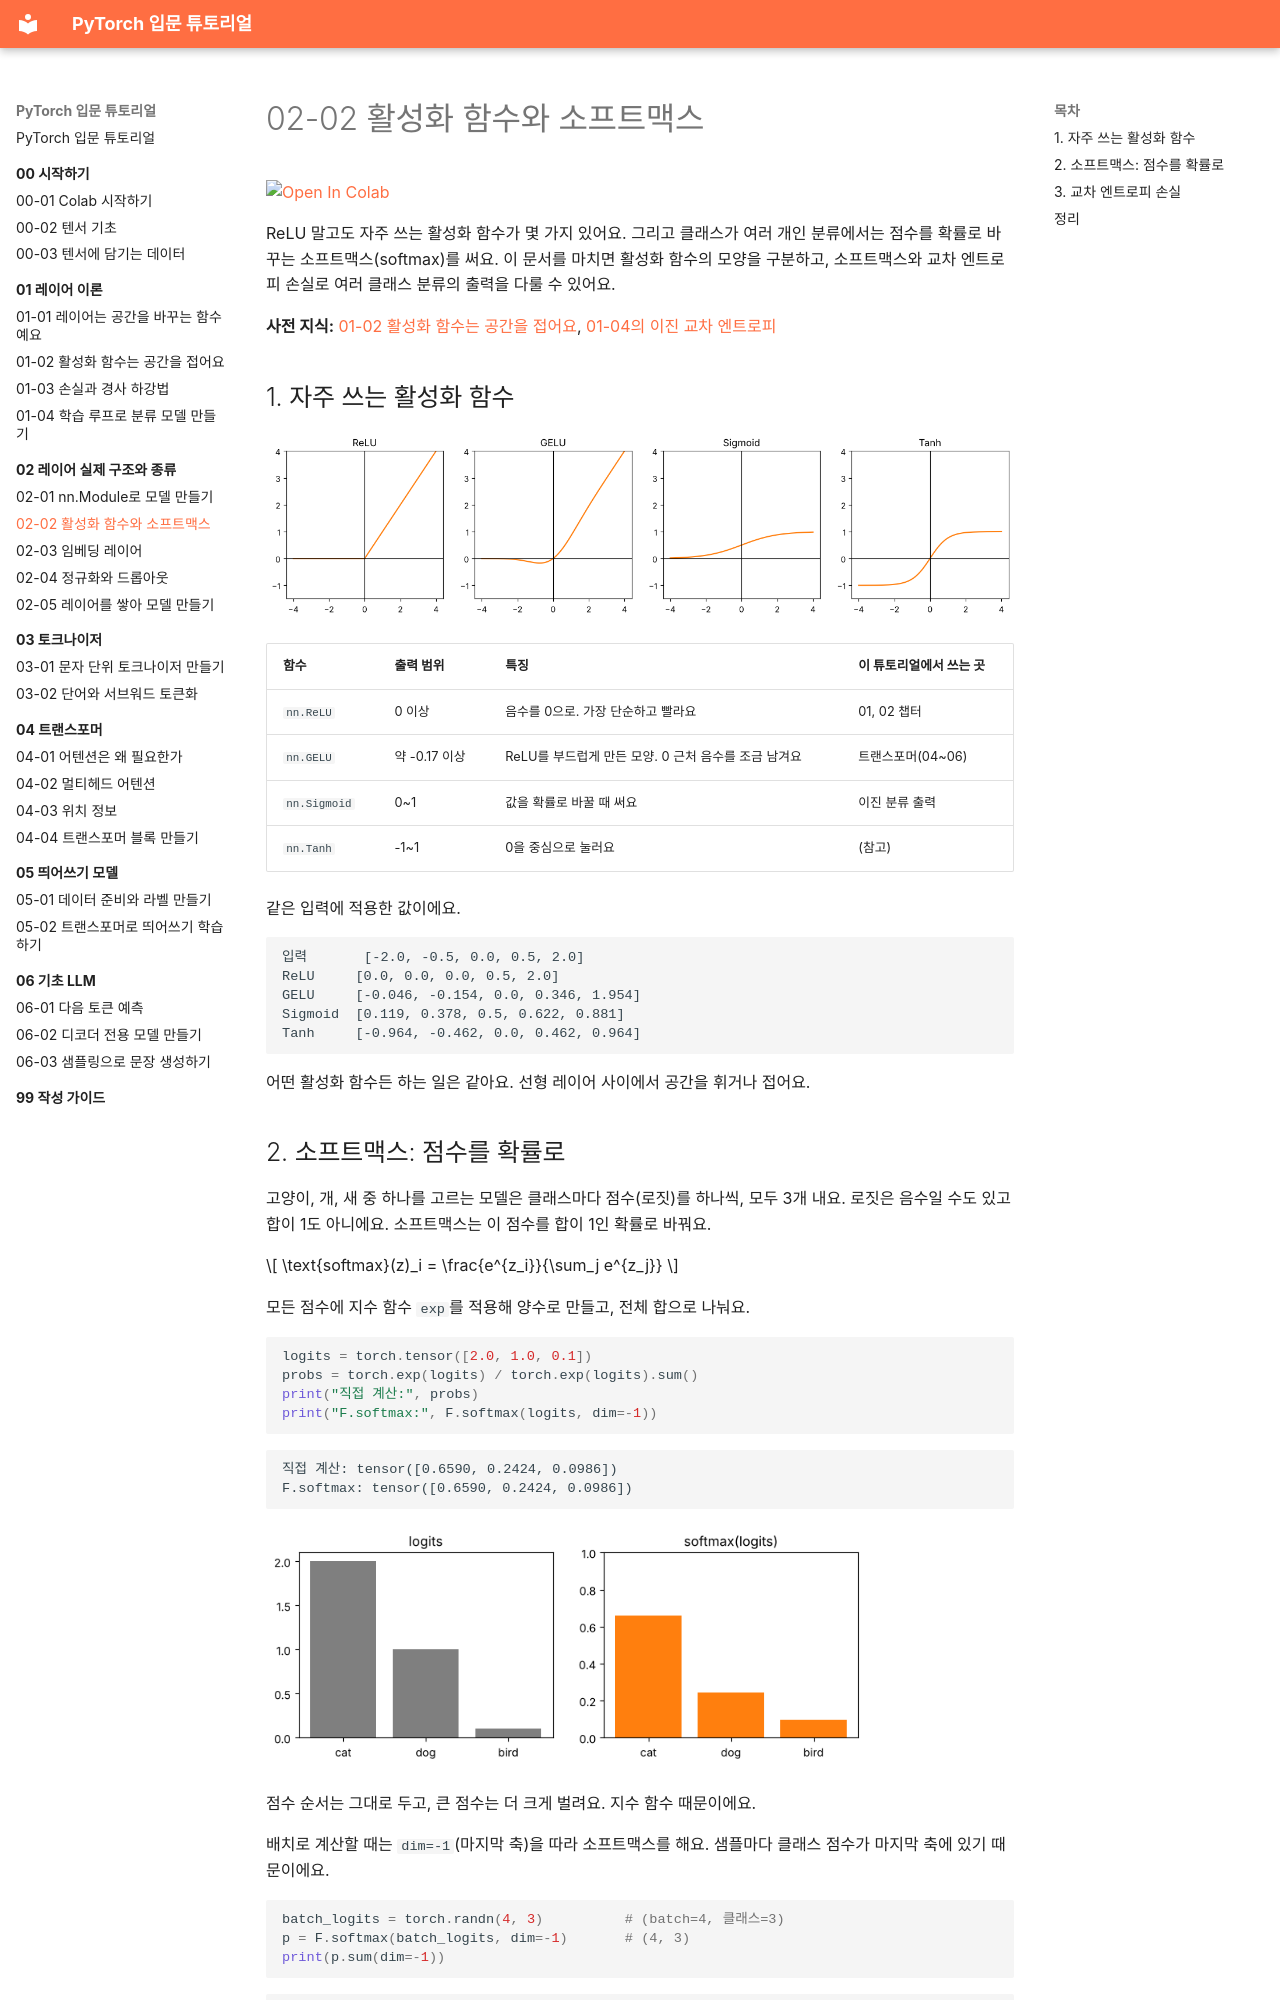

repository: alsrjs0725/EntryToPytorchForStudent · page: 02-레이어-실제-구조와-종류/02-활성화-함수와-소프트맥스/index.html · generator: mkdocs

# 02-02 활성화 함수와 소프트맥스

[![Open In Colab](https://colab.research.google.com/assets/colab-badge.svg)](https://colab.research.google.com/github/alsrjs0725/EntryToPytorchForStudent/blob/main/notebooks/02-레이어-실제-구조와-종류/02-활성화-함수와-소프트맥스.ipynb)

ReLU 말고도 자주 쓰는 활성화 함수가 몇 가지 있어요. 그리고 클래스가 여러 개인 분류에서는 점수를 확률로 바꾸는 소프트맥스(softmax)를 써요. 이 문서를 마치면 활성화 함수의 모양을 구분하고, 소프트맥스와 교차 엔트로피 손실로 여러 클래스 분류의 출력을 다룰 수 있어요.

**사전 지식:** [01-02 활성화 함수는 공간을 접어요](../01-레이어-이론/02-활성화-함수는-공간을-접는다.md), [01-04의 이진 교차 엔트로피](../01-레이어-이론/04-학습-루프로-분류-모델-만들기.md)

## 1. 자주 쓰는 활성화 함수

![ReLU, GELU, Sigmoid, Tanh 그래프](../images/02-레이어-실제-구조와-종류/02-02-activations.png)

| 함수 | 출력 범위 | 특징 | 이 튜토리얼에서 쓰는 곳 |
| --- | --- | --- | --- |
| `nn.ReLU` | 0 이상 | 음수를 0으로. 가장 단순하고 빨라요 | 01, 02 챕터 |
| `nn.GELU` | 약 -0.17 이상 | ReLU를 부드럽게 만든 모양. 0 근처 음수를 조금 남겨요 | 트랜스포머(04~06) |
| `nn.Sigmoid` | 0~1 | 값을 확률로 바꿀 때 써요 | 이진 분류 출력 |
| `nn.Tanh` | -1~1 | 0을 중심으로 눌러요 | (참고) |

같은 입력에 적용한 값이에요.

```
입력       [-2.0, -0.5, 0.0, 0.5, 2.0]
ReLU     [0.0, 0.0, 0.0, 0.5, 2.0]
GELU     [-0.046, -0.154, 0.0, 0.346, 1.954]
Sigmoid  [0.119, 0.378, 0.5, 0.622, 0.881]
Tanh     [-0.964, -0.462, 0.0, 0.462, 0.964]
```

어떤 활성화 함수든 하는 일은 같아요. 선형 레이어 사이에서 공간을 휘거나 접어요.
